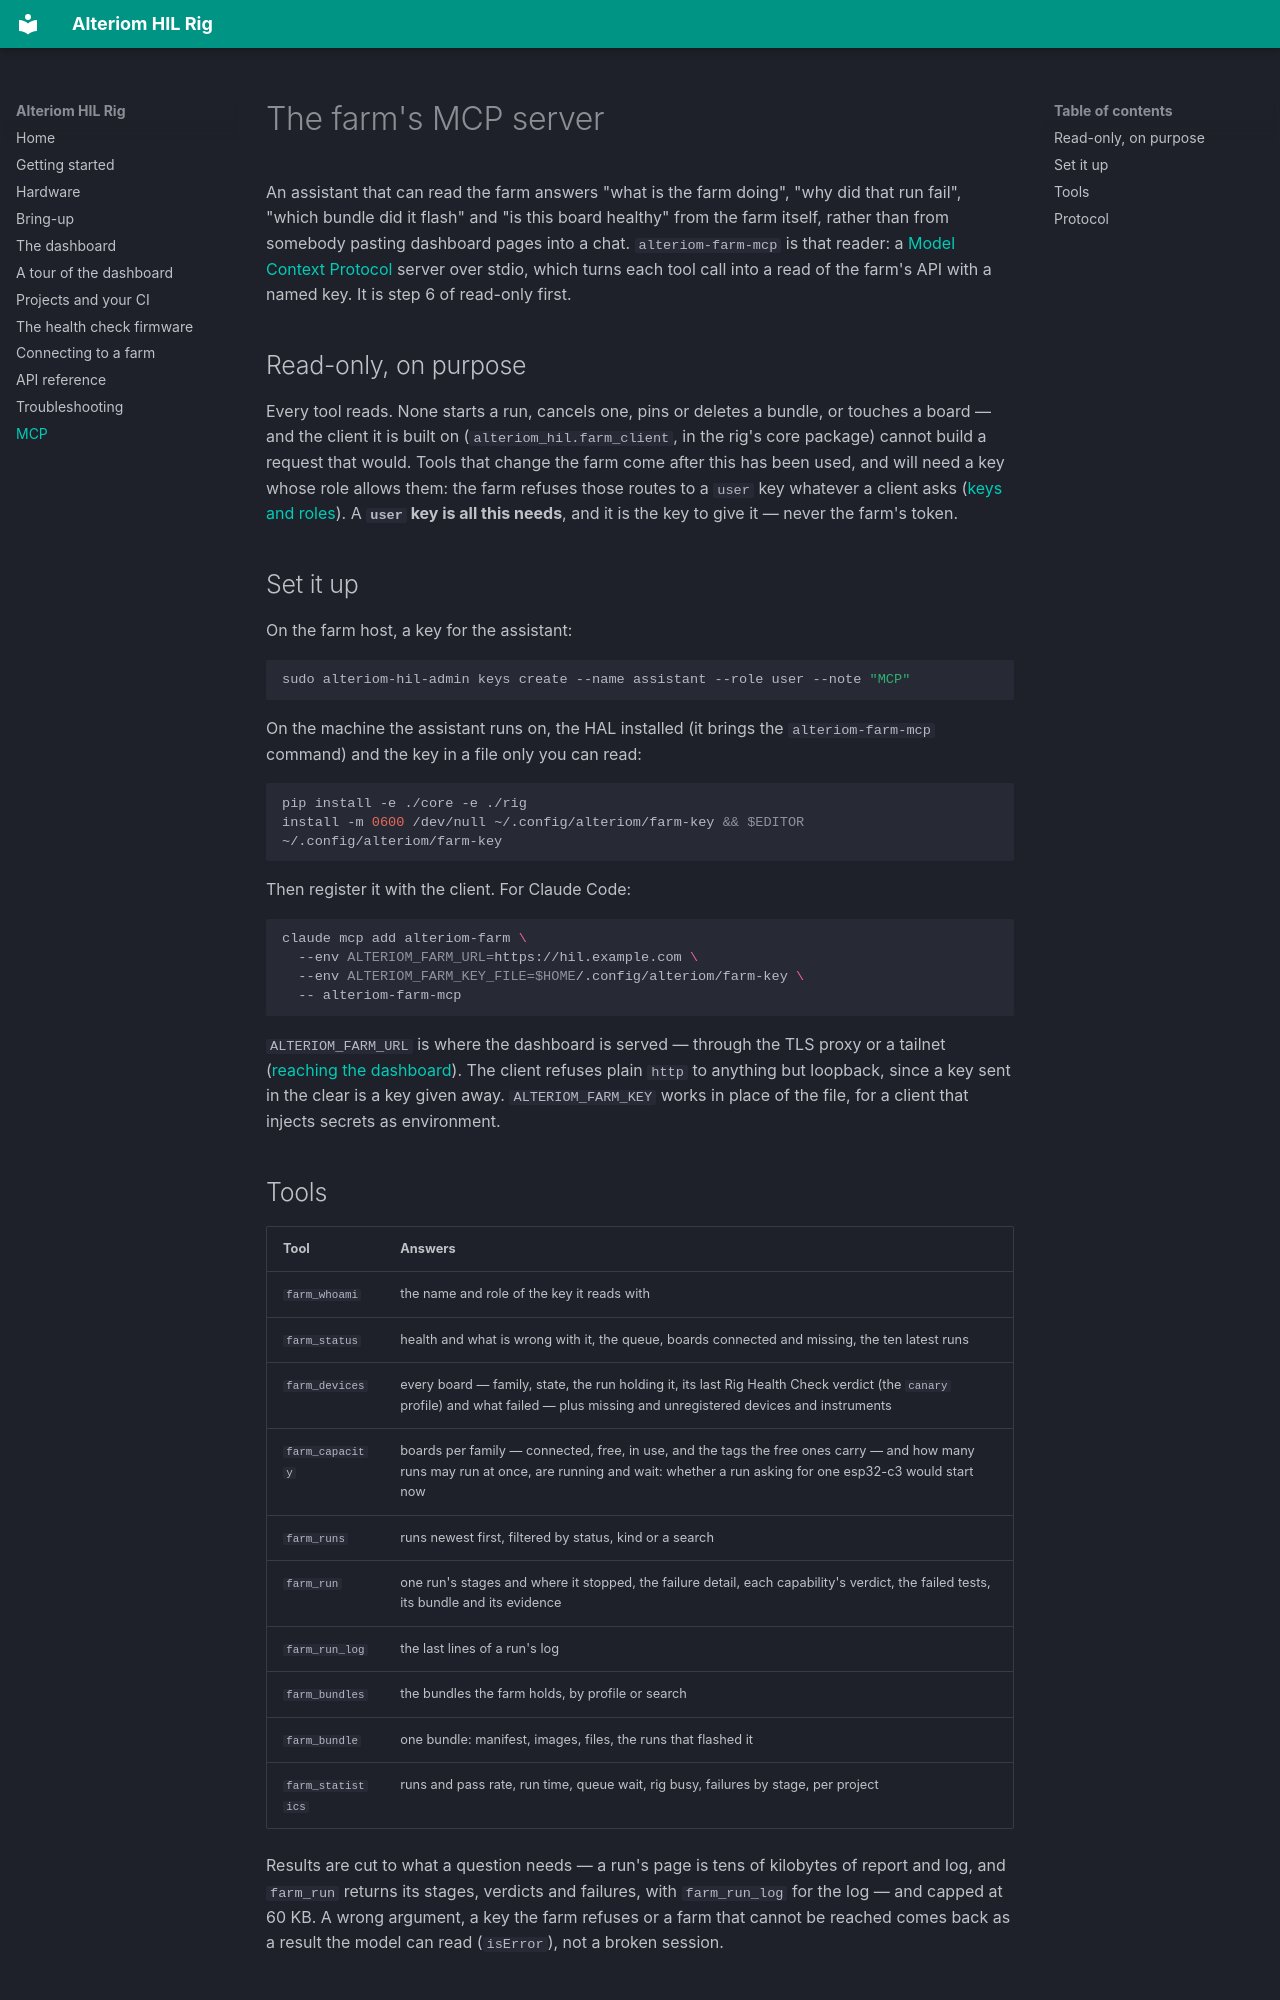

repository: Alteriom/esp32-rig · page: mcp/index.html · generator: mkdocs

# The farm's MCP server

An assistant that can read the farm answers "what is the farm doing", "why did
that run fail", "which bundle did it flash" and "is this board healthy" from
the farm itself, rather than from somebody pasting dashboard pages into a
chat. `alteriom-farm-mcp` is that reader: a [Model Context
Protocol](https://modelcontextprotocol.io) server over stdio, which turns each
tool call into a read of the farm's API with a named key. It is step 6 of
read-only first.

## Read-only, on purpose

Every tool reads. None starts a run, cancels one, pins or deletes a bundle, or
touches a board — and the client it is built on
(`alteriom_hil.farm_client`, in the rig's core package) cannot
build a request that would. Tools that change the farm come after this has
been used, and will need a key whose role allows them: the farm refuses those
routes to a `user` key whatever a client asks
([keys and roles](dashboard.md#keys-and-roles)). A **`user` key is all
this needs**, and it is the key to give it — never the farm's token.

## Set it up

On the farm host, a key for the assistant:

```bash
sudo alteriom-hil-admin keys create --name assistant --role user --note "MCP"
```

On the machine the assistant runs on, the HAL installed (it brings the
`alteriom-farm-mcp` command) and the key in a file only you can read:

```bash
pip install -e ./core -e ./rig
install -m 0600 /dev/null ~/.config/alteriom/farm-key && $EDITOR ~/.config/alteriom/farm-key
```

Then register it with the client. For Claude Code:

```bash
claude mcp add alteriom-farm \
  --env ALTERIOM_FARM_URL=https://hil.example.com \
  --env ALTERIOM_FARM_KEY_FILE=$HOME/.config/alteriom/farm-key \
  -- alteriom-farm-mcp
```

`ALTERIOM_FARM_URL` is where the dashboard is served — through the TLS proxy
or a tailnet ([reaching the dashboard](bringup.md#7-reach-the-dashboard)). The
client refuses plain `http` to anything but loopback, since a key sent in the
clear is a key given away. `ALTERIOM_FARM_KEY` works in place of the file, for
a client that injects secrets as environment.
